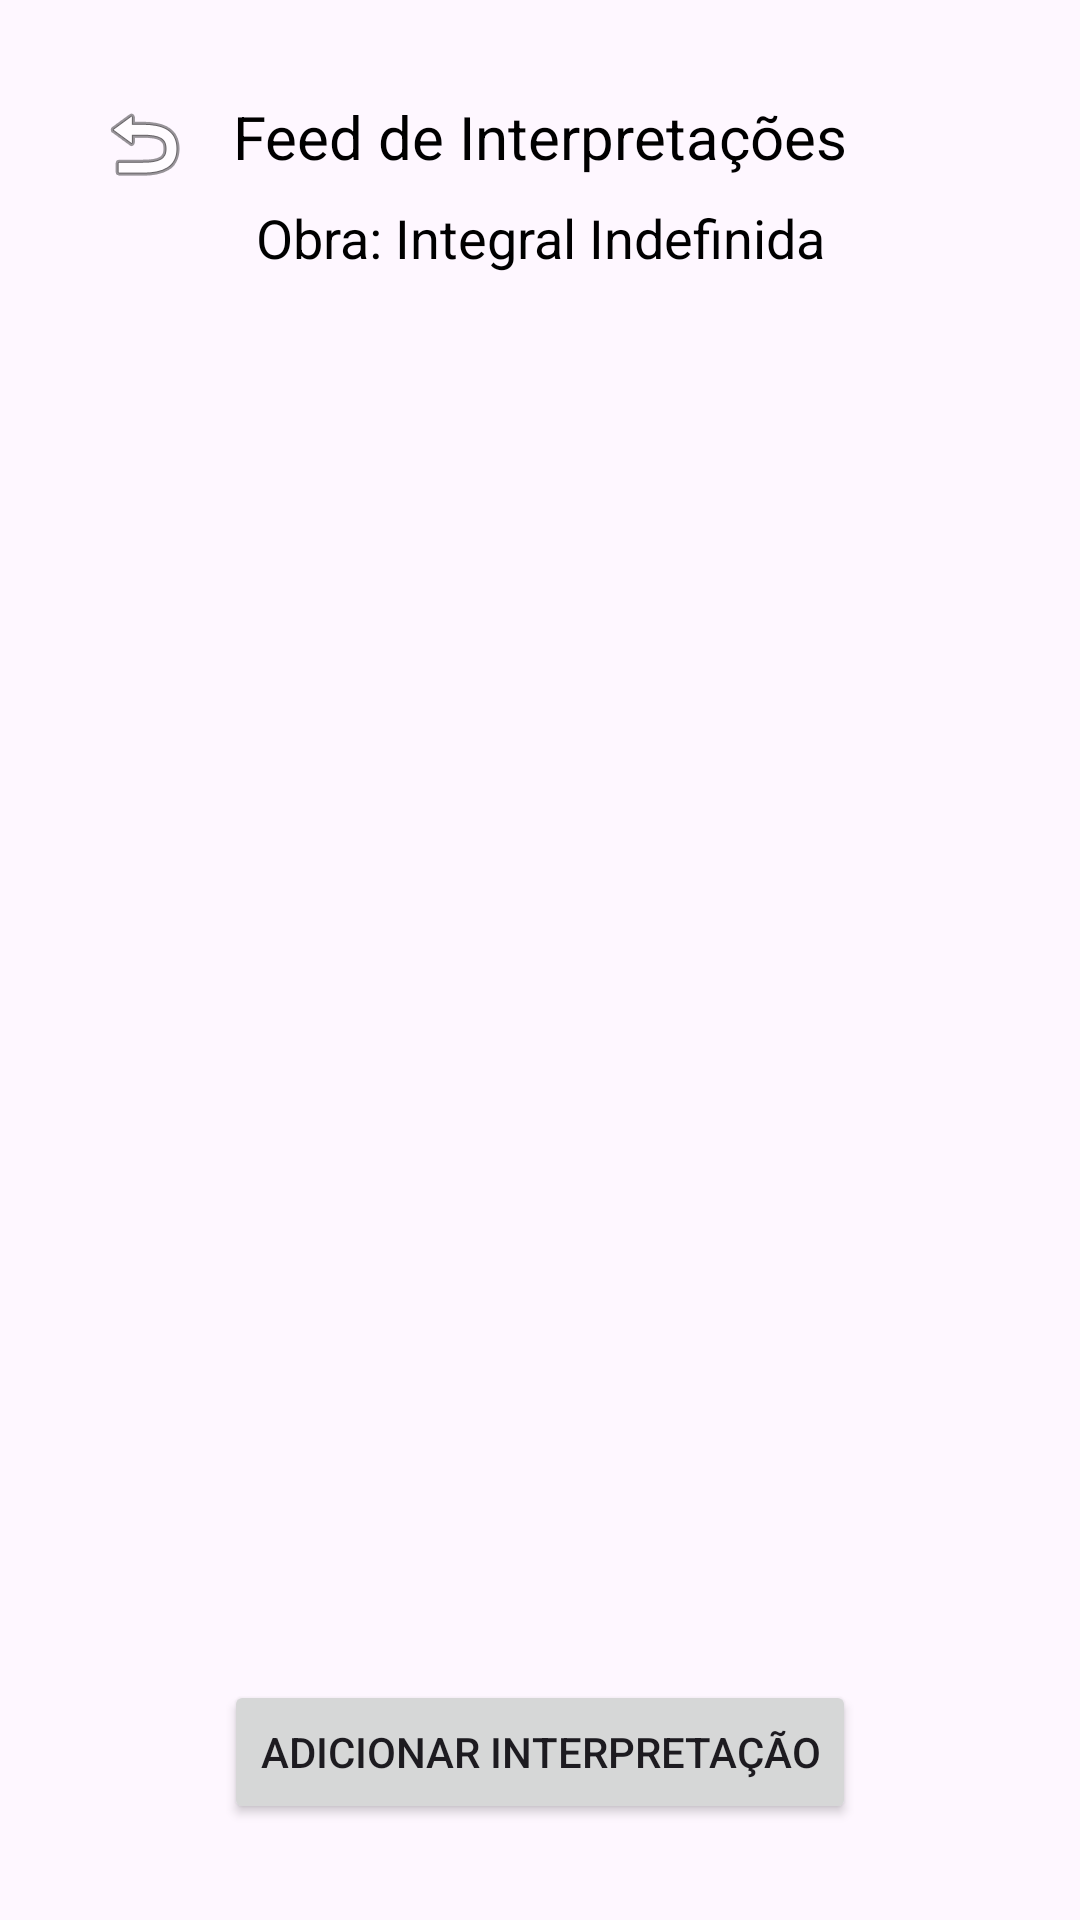

Android layout source for this screen:
<!-- AndroidManifest.xml: application theme Theme.Museufeed -->
<!-- res/layout/art_feed.xml -->
<?xml version="1.0" encoding="utf-8"?>
<androidx.constraintlayout.widget.ConstraintLayout xmlns:android="http://schemas.android.com/apk/res/android"
    xmlns:app="http://schemas.android.com/apk/res-auto"
    xmlns:tools="http://schemas.android.com/tools"
    android:layout_width="match_parent"
    android:layout_height="match_parent"
    android:padding="16dp">

    <TextView
        android:id="@+id/workTitle"
        android:layout_width="wrap_content"
        android:layout_height="wrap_content"
        android:text="Feed de Interpretações"
        android:textSize="20sp"
        android:textColor="@android:color/black"
        android:layout_marginTop="16dp"
        app:layout_constraintTop_toTopOf="parent"
        app:layout_constraintStart_toStartOf="parent"
        app:layout_constraintEnd_toEndOf="parent"/>

    <TextView
        android:id="@+id/workAuthor"
        android:layout_width="wrap_content"
        android:layout_height="wrap_content"
        android:text="Obra: Integral Indefinida"
        android:textSize="18sp"
        android:textColor="@android:color/black"
        android:layout_marginTop="8dp"
        app:layout_constraintTop_toBottomOf="@id/workTitle"
        app:layout_constraintStart_toStartOf="parent"
        app:layout_constraintEnd_toEndOf="parent"/>

    <androidx.recyclerview.widget.RecyclerView
        android:id="@+id/rv_feed_list"
        android:layout_width="0dp"
        android:layout_height="0dp"
        app:layout_constraintTop_toBottomOf="@id/workAuthor"
        app:layout_constraintBottom_toTopOf="@id/addCommentButton"
        app:layout_constraintStart_toStartOf="parent"
        app:layout_constraintEnd_toEndOf="parent"
        android:layout_margin="16dp"/>

    <Button
        android:id="@+id/addCommentButton"
        android:layout_width="wrap_content"
        android:layout_height="wrap_content"
        android:layout_marginBottom="16dp"
        android:text="Adicionar interpretação"
        app:layout_constraintBottom_toBottomOf="parent"
        app:layout_constraintEnd_toEndOf="parent"
        app:layout_constraintStart_toStartOf="parent" />

    <ImageView
        android:id="@+id/backIcon"
        android:layout_width="wrap_content"
        android:layout_height="wrap_content"
        android:layout_marginStart="16dp"
        android:layout_marginTop="16dp"
        app:layout_constraintStart_toStartOf="parent"
        app:layout_constraintTop_toTopOf="parent"
        app:srcCompat="@android:drawable/ic_menu_revert" />

</androidx.constraintlayout.widget.ConstraintLayout>
<!-- resources referenced by this layout -->
<resources>
  <style name="Theme.Museufeed" parent="Base.Theme.Museufeed" />
  <style name="Base.Theme.Museufeed" parent="Theme.Material3.DayNight.NoActionBar">
          
          
      </style>
</resources>
